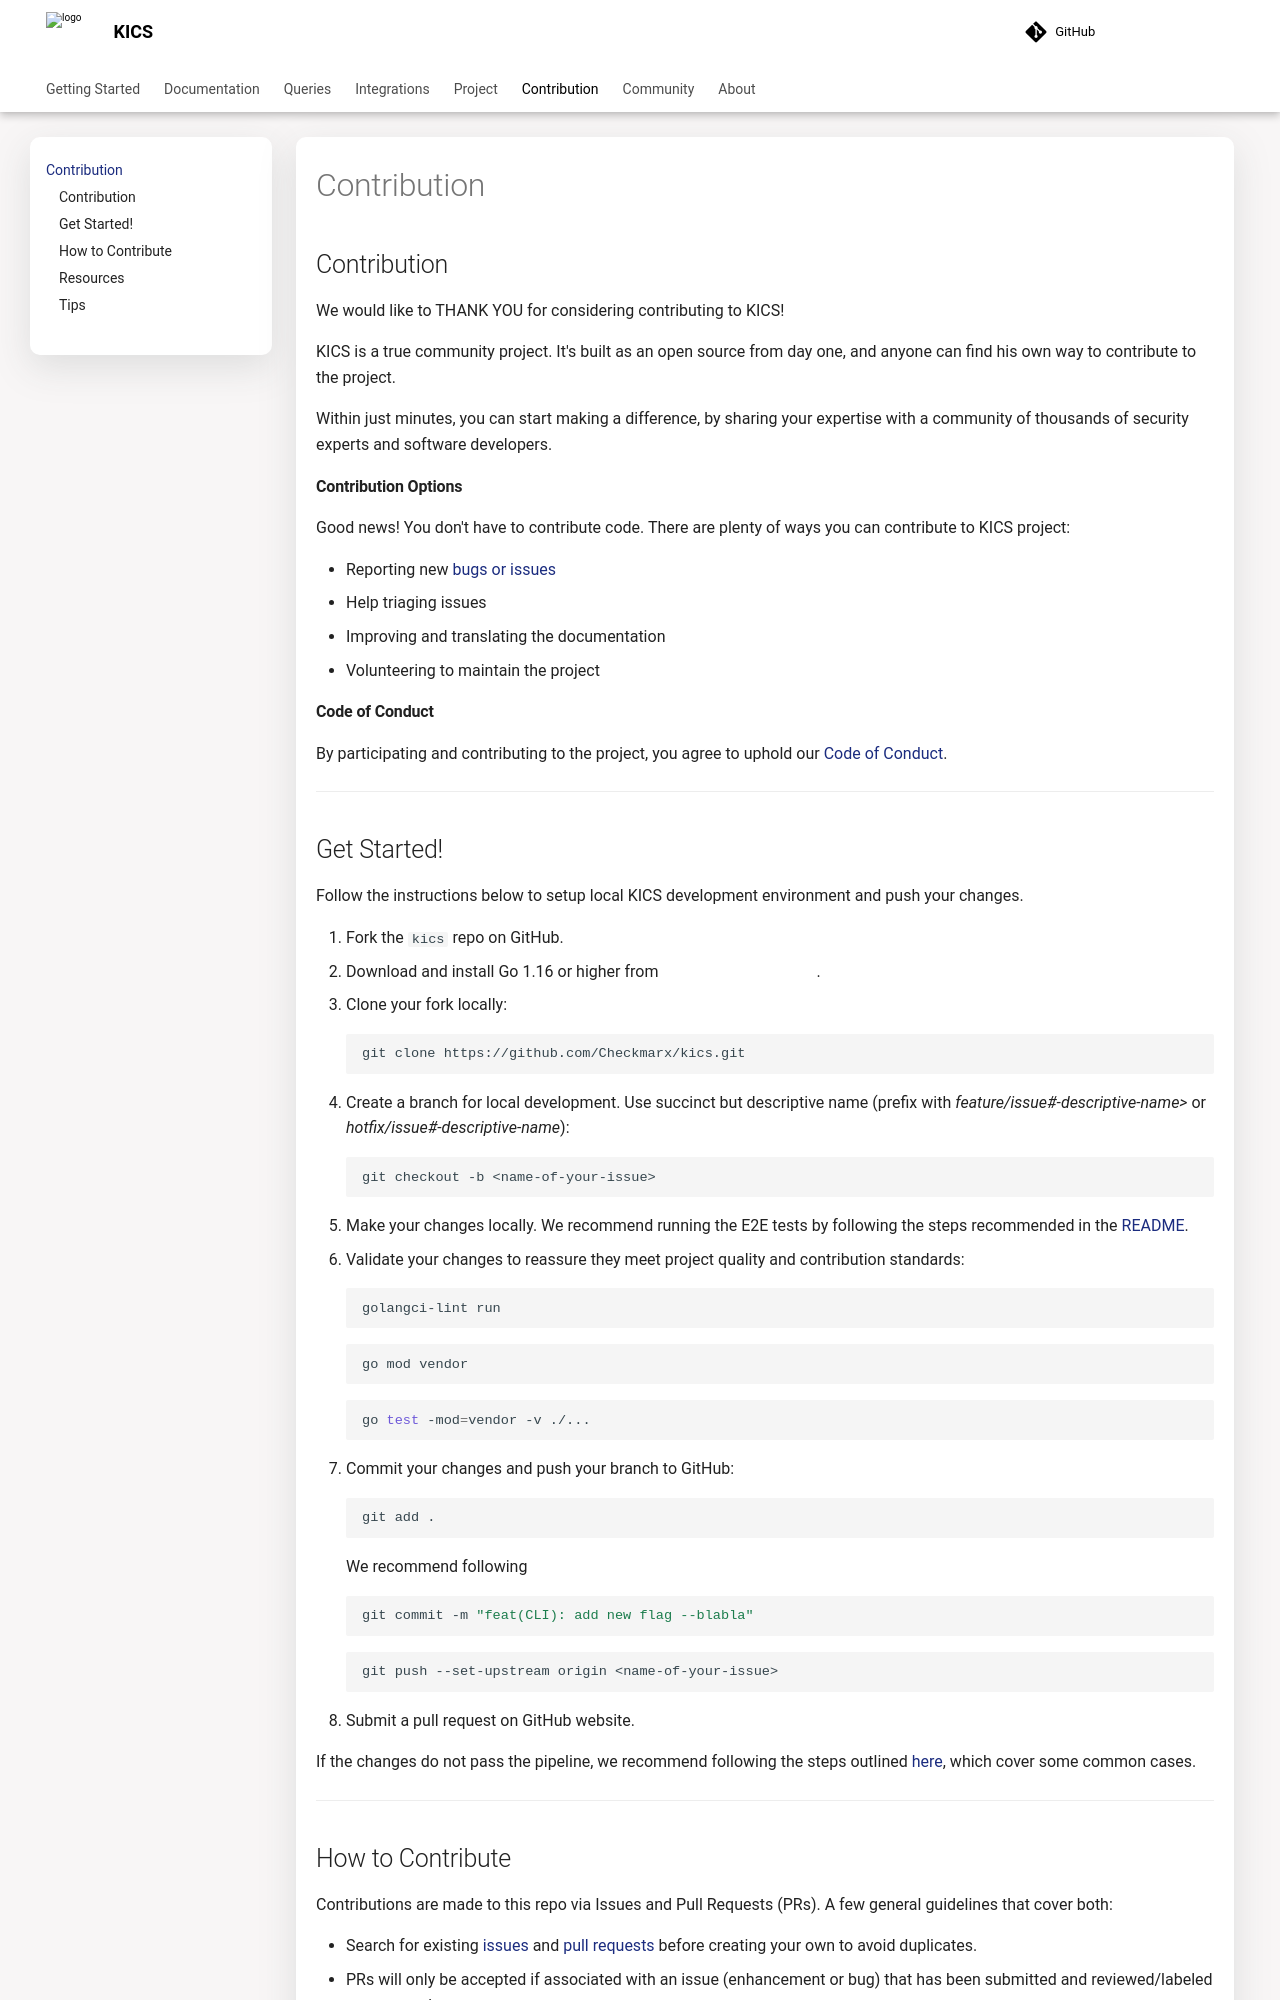

repository: Checkmarx/kics · page: 2.2.0/CONTRIBUTING/index.html · generator: mkdocs

## Contribution

We would like to THANK YOU for considering contributing to KICS!

KICS is a true community project. It's built as an open source from day one, and anyone can find his own way to contribute to the project.

Within just minutes, you can start making a difference, by sharing your expertise with a community of thousands of security experts and software developers.

#### Contribution Options

Good news! You don't have to contribute code. There are plenty of ways you can contribute to KICS project:

- Reporting new [bugs or issues](https://github.com/Checkmarx/kics/issues)
- Help triaging issues
- Improving and translating the documentation
- Volunteering to maintain the project

#### Code of Conduct

By participating and contributing to the project, you agree to uphold our [Code of Conduct](code-of-conduct.md).

---

## Get Started!

Follow the instructions below to setup local KICS development environment and push your changes.

1. Fork the `kics` repo on GitHub.
2. Download and install Go 1.16 or higher from <a href="https://golang.org/dl/" target="_blank">https://golang.org/dl/</a>.
3. Clone your fork locally:
   ```shell
   git clone https://github.com/Checkmarx/kics.git
   ```
4. Create a branch for local development.
Use succinct but descriptive name (prefix with *feature/issue#-descriptive-name>* or *hotfix/issue#-descriptive-name*):
   ```sh
   git checkout -b <name-of-your-issue>
   ```
5. Make your changes locally.
   We recommend running the E2E tests by following the steps recommended in the [README](https://github.com/Checkmarx/kics/blob/master/e2e/README.md).
   
6. Validate your changes to reassure they meet project quality and contribution standards:
   ```sh
   golangci-lint run
   ```
   ```sh
   go mod vendor
   ```
   ```sh
   go test -mod=vendor -v ./...
   ```
7. Commit your changes and push your branch to GitHub:
   ```sh
   git add .
   ```
   We recommend following [conventional commits messages](https://www.conventionalcommits.org/en/v1.0.0-beta.2/)
   ```sh
   git commit -m "feat(CLI): add new flag --blabla"
   ```
   ```sh
   git push --set-upstream origin <name-of-your-issue>
   ```
8. Submit a pull request on GitHub website.
   
   If the changes do not pass the pipeline, we recommend following the steps outlined [here](#tips), which cover some common cases.

---

## How to Contribute

Contributions are made to this repo via Issues and Pull Requests (PRs).  A few general guidelines that cover both:

- Search for existing [issues](https://github.com/Checkmarx/kics/issues) and [pull requests](https://github.com/Checkmarx/kics/pulls) before creating your own to avoid duplicates.
- PRs will only be accepted if associated with an issue (enhancement or bug) that has been submitted and reviewed/labeled as *accepted*.
- We will work hard to make sure issues that are raised are handled in a timely manner.

#### Issues

Issues should be used to report problems with the solution / source code, request a new feature, or to discuss potential changes before a PR is created. When you create a new Issue, a template will be loaded that will guide you through collecting and providing the information we need to investigate.

If you find an Issue that addresses the problem you're having, please add your own reproduction information to the existing issue rather than creating a new one. Adding a [reaction](https://github.blog/2016-03-10-add-reactions-to-pull-requests-issues-and-comments/) can also help by indicating to our maintainers that a particular problem is affecting more than just the reporter.
